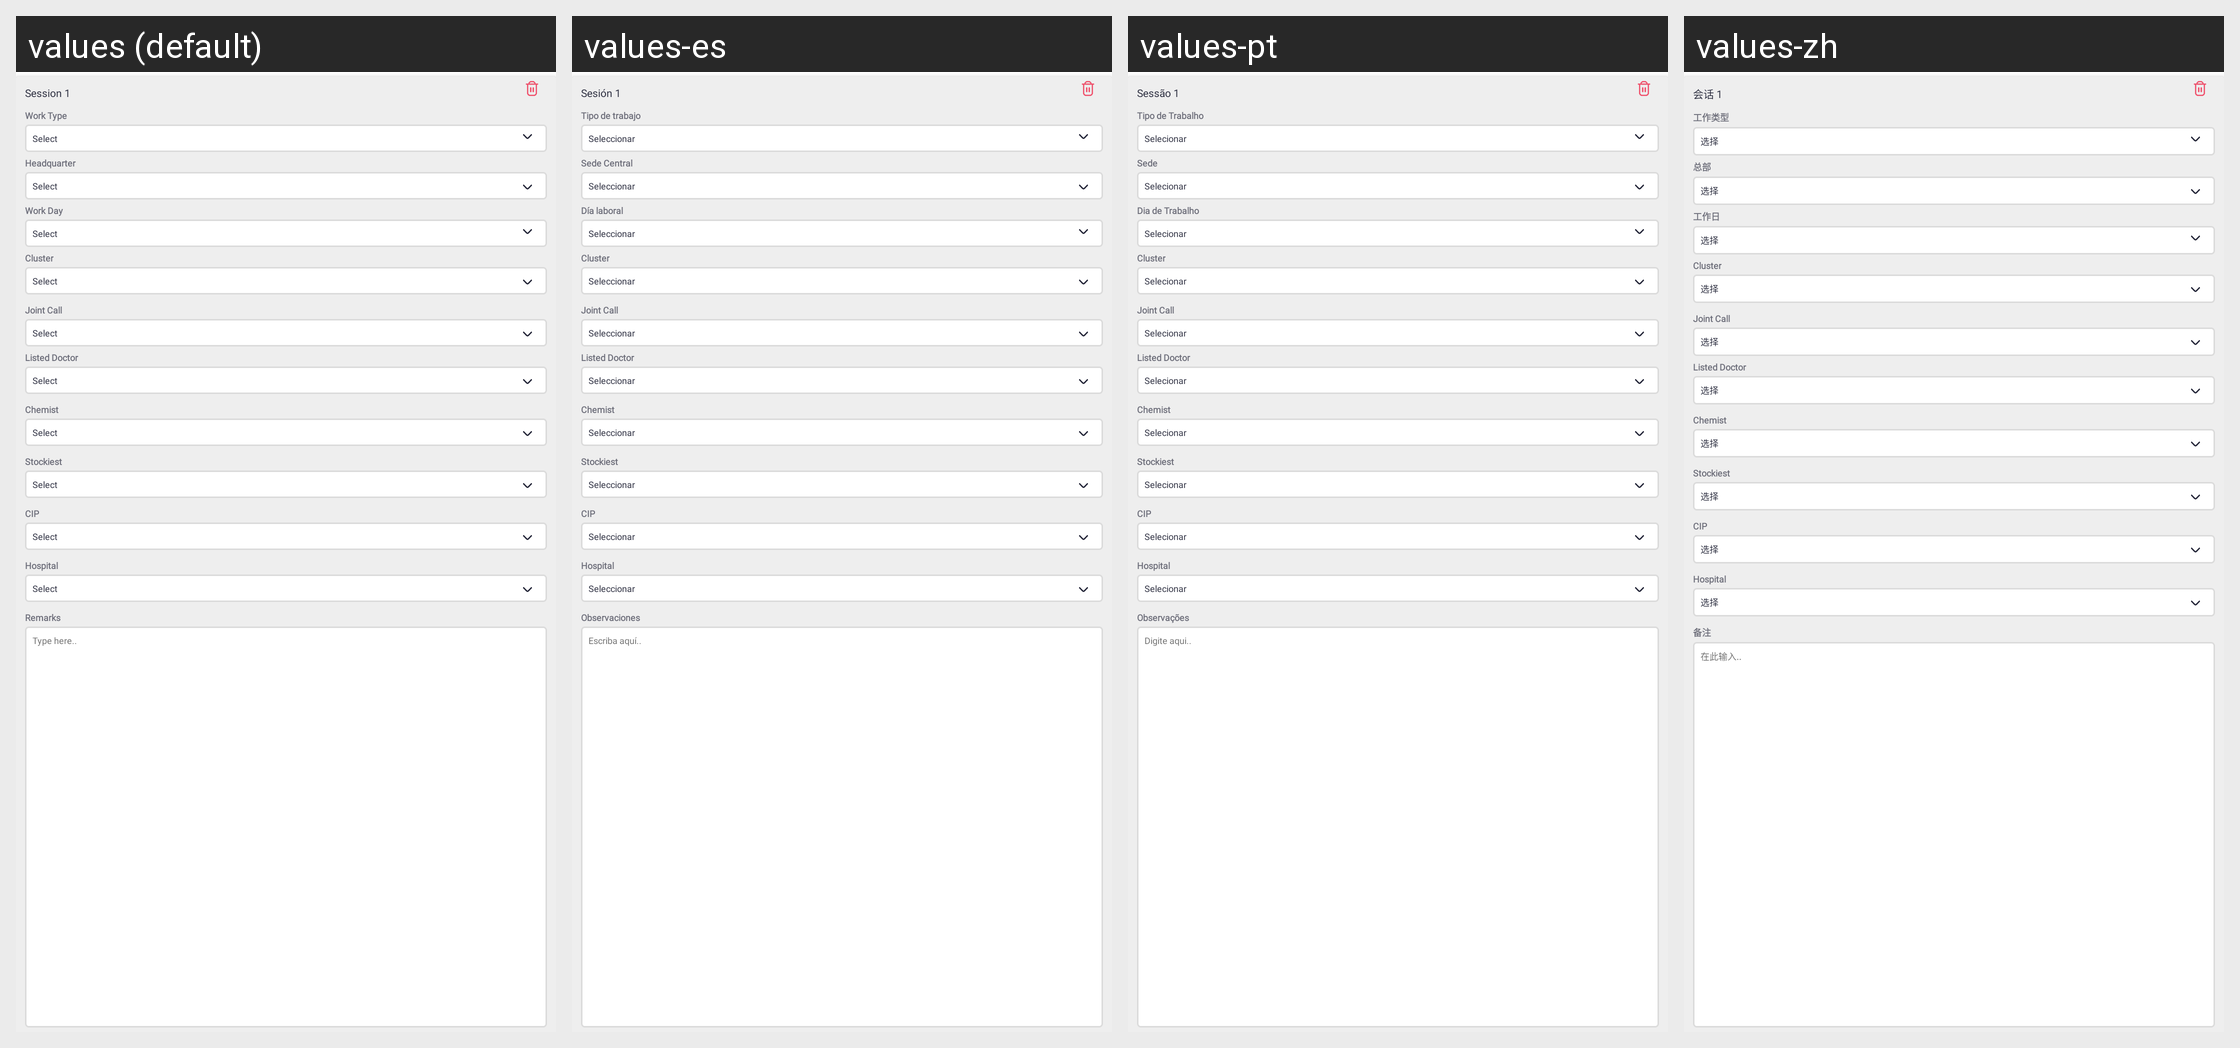

Here is an Android app screen in its default locale and in the app's own translations. Write out the translated-string differences for the strings that appear on this screen.
Android screen res/layout/tp_session_edit_item.xml rendered under 4 locales, left to right: values (default), values-es, values-pt, values-zh. Device: Nexus 5 (rendered at 1080×1920; each locale shown at half size, 540×960, under a caption strip naming it); theme Theme.SANCLM.
Other locales in the repository, not shown: values-ar, values-fr, values-my, values-ru, values-th, values-vi.
Strings drawn on this screen, with the default value and each locale's value (text and hints the layout hard-codes, and strings that could not be matched under every locale, appear in the picture but are not listed):

session_1
  values: Session 1
  values-es: Sesión 1
  values-pt: Sessão 1
  values-zh: 会话 1

work_type
  values: Work Type
  values-es: Tipo de trabajo
  values-pt: Tipo de Trabalho
  values-zh: 工作类型

select
  values: Select
  values-es: Seleccionar
  values-pt: Selecionar
  values-zh: 选择

headquarter
  values: Headquarter
  values-es: Sede Central
  values-pt: Sede
  values-zh: 总部

work_day
  values: Work Day
  values-es: Día laboral
  values-pt: Dia de Trabalho
  values-zh: 工作日

remarks
  values: Remarks
  values-es: Observaciones
  values-pt: Observações
  values-zh: 备注

type_here
  values: Type here..
  values-es: Escriba aquí..
  values-pt: Digite aqui..
  values-zh: 在此输入..
